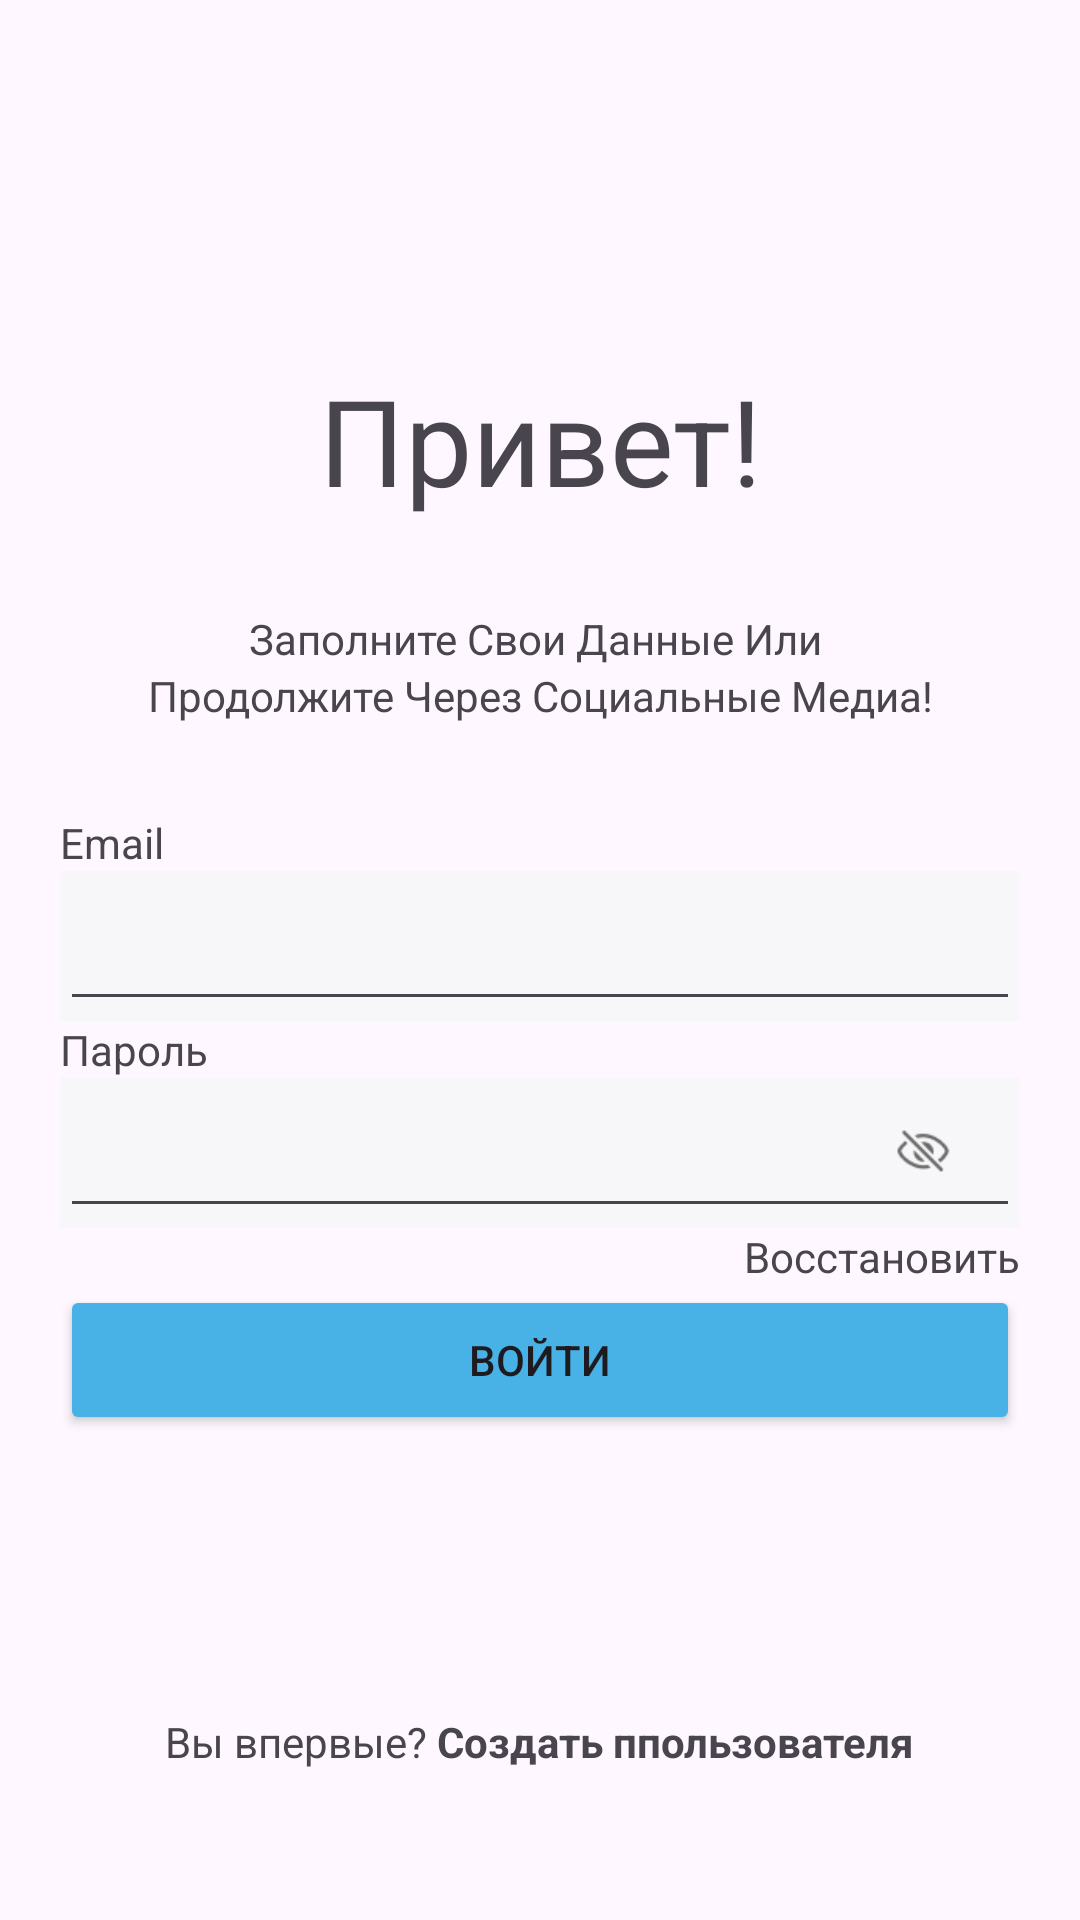

Reconstruct the res/layout file that produces this screen, plus the resources it refers to.
<!-- AndroidManifest.xml: application theme Theme.Matule -->
<!-- res/layout/sign_in.xml -->
<?xml version="1.0" encoding="utf-8"?>
<androidx.constraintlayout.widget.ConstraintLayout xmlns:android="http://schemas.android.com/apk/res/android"
    xmlns:app="http://schemas.android.com/apk/res-auto"
    xmlns:tools="http://schemas.android.com/tools"
    android:id="@+id/main"
    android:layout_width="match_parent"
    android:layout_height="match_parent"
    tools:context=".domain.sign_in">


    <FrameLayout
        android:layout_width="match_parent"
        android:layout_height="match_parent">

        <LinearLayout

            android:layout_width="match_parent"
            android:layout_height="match_parent"
            android:layout_margin="20dp"
            android:orientation="vertical"

            >

            <TextView
                android:layout_width="match_parent"
                android:layout_height="wrap_content"
                android:layout_marginTop="100dp"
                android:layout_marginBottom="30dp"
                android:text="Привет!"
                android:textAlignment="center"
                android:textSize="40dp"></TextView>

            <TextView
                android:layout_width="match_parent"
                android:layout_height="wrap_content"
                android:text="Заполните Свои Данные Или "
                android:textAlignment="center"></TextView>

            <TextView
                android:layout_width="match_parent"
                android:layout_height="wrap_content"
                android:layout_marginBottom="30dp"
                android:text="Продолжите Через Социальные Медиа!"
                android:textAlignment="center">

            </TextView>

            <TextView
                android:layout_width="wrap_content"
                android:layout_height="wrap_content"
                android:text="Email">

            </TextView>

<FrameLayout
    android:layout_width="match_parent"
    android:layout_height="wrap_content"
    android:background="#F7F7F9"


    >
            <EditText
                android:id="@+id/email"
                android:layout_width="match_parent"
                android:layout_height="50dp"
                android:autofillHints=""
                android:inputType="textEmailAddress"
                tools:ignore="LabelFor"

                >

            </EditText>
    </FrameLayout>

            <TextView
                android:layout_width="wrap_content"
                android:layout_height="wrap_content"
                android:text="Пароль">

            </TextView>

            <FrameLayout
                android:layout_width="match_parent"
                android:layout_height="wrap_content"
                android:background="#F7F7F9"


                >
            <EditText
                android:id="@+id/password"
                android:layout_width="match_parent"
                android:layout_height="50dp"
                tools:ignore="TextFields"
                android:password="true">

            </EditText>

                <ImageButton
                    android:id="@+id/glaz"
                    android:layout_gravity="end|center_vertical"
                    android:layout_width="25dp"
                    android:layout_height="25dp"
                    android:layout_marginEnd="20dp"
                    android:background="@drawable/unvisible"
                    android:onClick="set_visible"
                    >

                </ImageButton>
            </FrameLayout>

            <TextView
                android:layout_width="wrap_content"
                android:layout_height="wrap_content"
                android:layout_gravity="end"
                android:text="Восстановить"
                tools:ignore="HardcodedText">

            </TextView>

            <Button
                android:id="@+id/enter"
                android:layout_width="match_parent"
                android:layout_height="50dp"
                android:text="@string/enterstring"
                app:cornerRadius="10dp"
                android:backgroundTint="@color/blue"
android:onClick="click"
                />


        </LinearLayout>


        <LinearLayout

            android:layout_width="wrap_content"
            android:layout_height="wrap_content"
            android:layout_gravity="center_horizontal|bottom"
            android:layout_marginBottom="50dp"
            android:orientation="horizontal">

            <TextView
                android:layout_width="wrap_content"
                android:layout_height="wrap_content"
                android:text="Вы впервые? "></TextView>

            <TextView
                android:layout_width="wrap_content"
                android:layout_height="wrap_content"
                android:text="Создать ппользователя"
android:textStyle="bold"

                ></TextView>

        </LinearLayout>
    </FrameLayout>

</androidx.constraintlayout.widget.ConstraintLayout>
<!-- resources referenced by this layout -->
<resources>
  <color name="blue">#48B2E7</color>
  <!-- drawable unvisible: png bitmap (drawable, 607 bytes) -->
  <string name="enterstring">Войти</string>
  <style name="Theme.Matule" parent="Base.Theme.Matule" />
  <style name="Base.Theme.Matule" parent="Theme.Material3.DayNight.NoActionBar">
          
          
      </style>
</resources>
